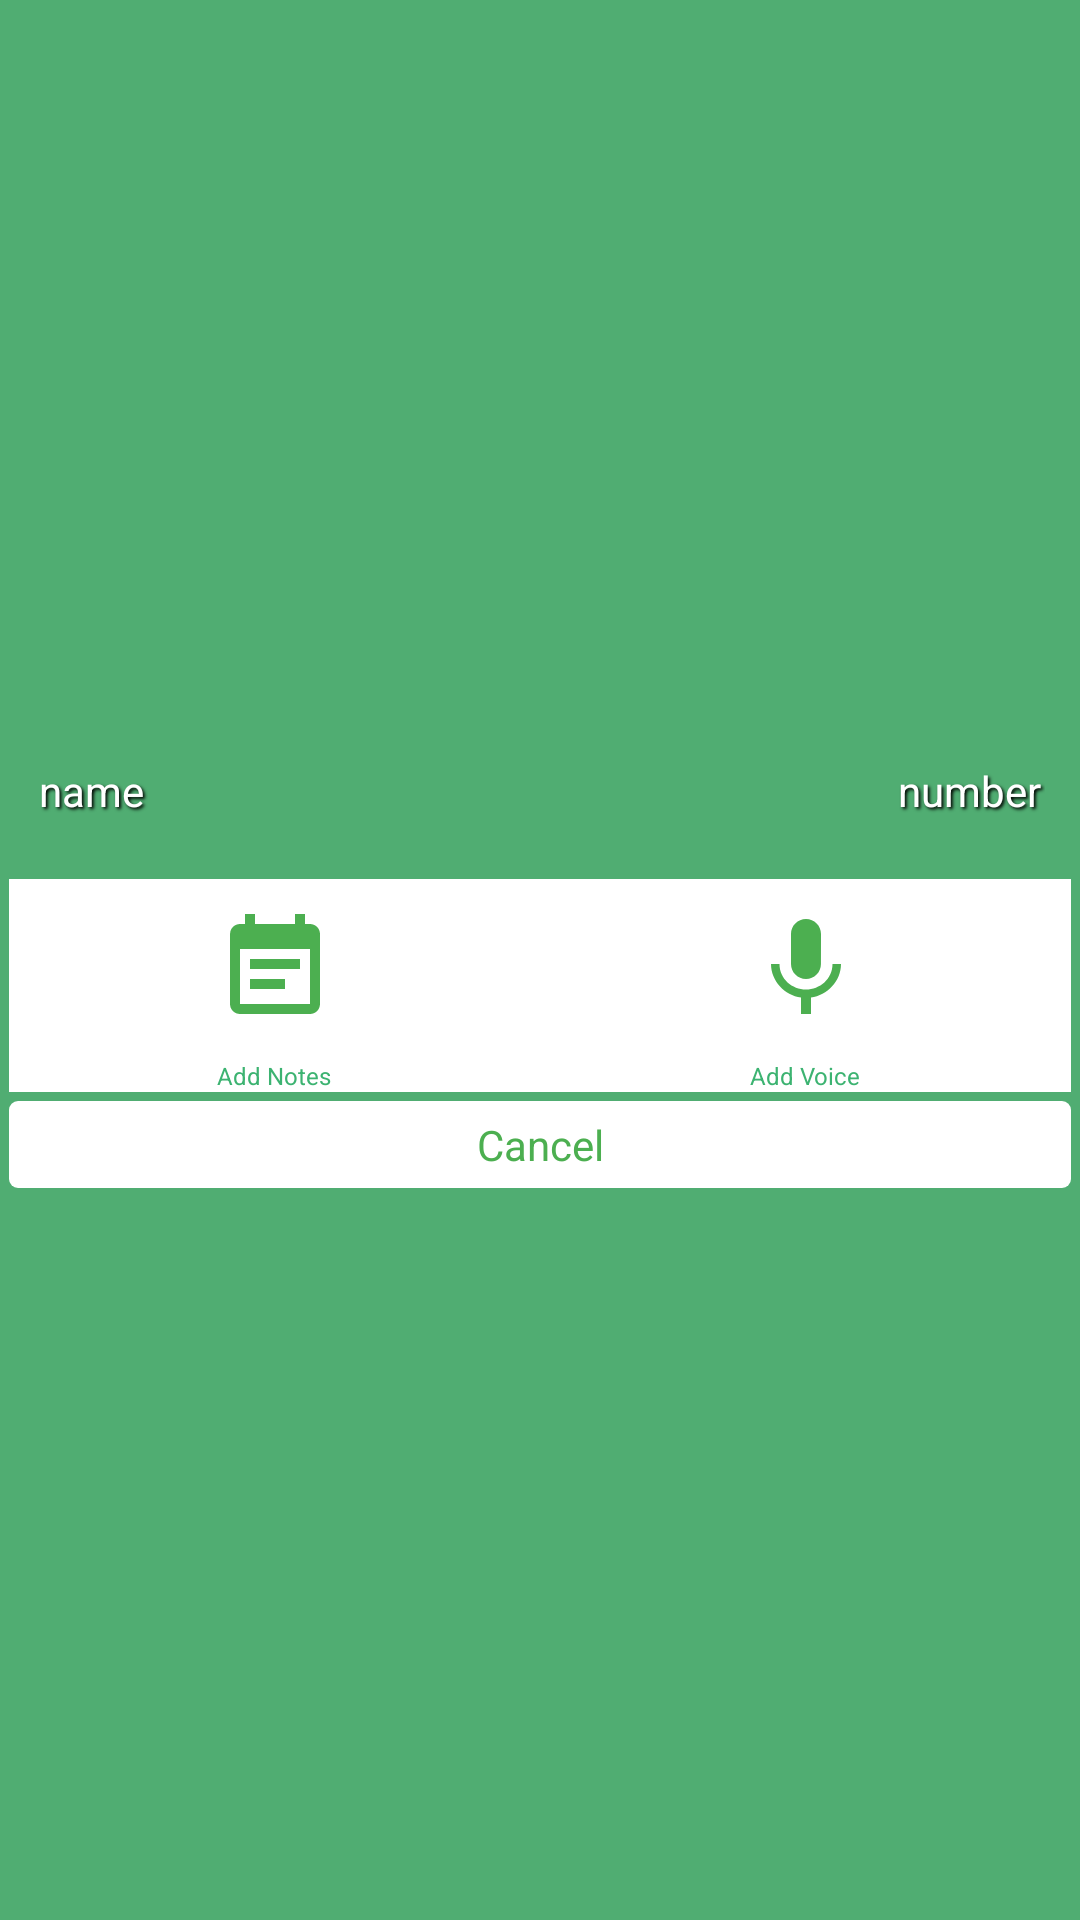

The Android layout XML behind this screen, and the referenced resources:
<!-- AndroidManifest.xml: application theme AppTheme -->
<!-- res/layout/select_type_dialog.xml -->
<?xml version="1.0" encoding="utf-8"?>
<LinearLayout xmlns:android="http://schemas.android.com/apk/res/android"
    xmlns:app="http://schemas.android.com/apk/res-auto"
    android:layout_width="300dp"
    android:layout_height="wrap_content"
    android:layout_gravity="center"
    android:padding="3dp"
    android:background="@color/colorPrimaryDark"
    android:gravity="center"
    android:orientation="vertical">
    <LinearLayout
        android:layout_width="match_parent"
        android:layout_height="wrap_content"
        android:background="@color/colorPrimaryDark"
        android:orientation="horizontal">
        <TextView
            android:id="@+id/name"
            android:layout_width="wrap_content"
            android:layout_height="wrap_content"
            android:padding="10dp"
            android:text="name"
            style="@style/Shadow"
            android:textColor="#fff" />

        <View
            android:layout_width="0dp"
            android:layout_height="1dp"
            android:layout_weight="1" />

        <TextView
            android:id="@+id/number"
            android:layout_width="wrap_content"
            android:layout_height="wrap_content"
            android:padding="10dp"
            android:text="number"
            style="@style/Shadow"
            android:textColor="#fff" />
    </LinearLayout>
    <LinearLayout
        android:layout_width="match_parent"
        android:layout_height="wrap_content"
        android:background="#ffffff"
        android:layout_marginTop="10dp"
        android:weightSum="2"
        android:orientation="horizontal">
        <LinearLayout
            android:layout_width="0dp"
            android:layout_weight="1"
            android:weightSum="2"
            android:layout_height="wrap_content"
            android:orientation="vertical">

            <ImageView
                android:id="@+id/text"
                android:layout_width="match_parent"
                android:layout_height="0dp"
                android:layout_weight="1.5"
                android:padding="10dp"
                android:src="@drawable/ic_event_note"
                />
            <TextView
                android:layout_weight=".5"
                android:text="Add Notes"
                android:gravity="center"
                android:textSize="8dp"
                android:textColor="@color/green"
                android:layout_width="match_parent"
                android:layout_height="0dp"/>
        </LinearLayout>
        <LinearLayout
            android:layout_width="0dp"
            android:layout_weight="1"
            android:weightSum="2"
            android:layout_height="wrap_content"
            android:orientation="vertical">
        <ImageView
            android:id="@+id/mic"
            android:layout_width="match_parent"
            android:layout_height="0dp"
            android:layout_weight="1.5"
            android:padding="10dp"
            android:src="@drawable/ic_mic"
            />
            <TextView
                android:layout_weight=".5"
                android:text="Add Voice"
                android:gravity="center"
                android:textSize="8dp"
                android:textColor="@color/green"
                android:layout_width="match_parent"
                android:layout_height="0dp"/>
        </LinearLayout>

    </LinearLayout>
    <LinearLayout
        android:layout_width="match_parent"
        android:layout_height="wrap_content"
        android:weightSum="1"
        android:background="@color/colorPrimaryDark"
        android:orientation="horizontal"
        android:layout_marginTop="3dp"
        >
        <TextView
            android:id="@+id/cancel"
            android:layout_width="0dp"
            android:layout_weight="1"
            android:layout_height="wrap_content"
            android:padding="5dp"
            android:text="Cancel"
            android:background="@drawable/button_back"
            android:gravity="center"
            android:textColor="#4CAF50" />

    </LinearLayout>



</LinearLayout>
<!-- resources referenced by this layout -->
<resources>
  <color name="colorPrimaryDark">#50AD72</color>
  <color name="green"> #3CB371</color>
  <!-- drawable button_back (drawable) -->
  <?xml version="1.0" encoding="utf-8"?>
  <shape xmlns:android="http://schemas.android.com/apk/res/android"
      android:shape="rectangle"
      > <solid android:color="#fff"/>
      <corners android:radius="3dp" />
  </shape>
  <!-- drawable ic_event_note (drawable) -->
  <vector android:height="40dp"
      android:tint="#4CAF50"
      android:viewportHeight="24.0"
      android:viewportWidth="24.0"
      android:width="40dp"
      xmlns:android="http://schemas.android.com/apk/res/android">
      <path
          android:fillColor="#FF000000"
          android:pathData="M17,10L7,10v2h10v-2zM19,3h-1L18,1h-2v2L8,3L8,1L6,1v2L5,3c-1.11,0 -1.99,0.9 -1.99,2L3,19c0,1.1 0.89,2 2,2h14c1.1,0 2,-0.9 2,-2L21,5c0,-1.1 -0.9,-2 -2,-2zM19,19L5,19L5,8h14v11zM14,14L7,14v2h7v-2z" />
  </vector>
  <!-- drawable ic_mic (drawable) -->
  <vector android:height="40dp" android:tint="#4CAF50"
      android:viewportHeight="24.0" android:viewportWidth="24.0"
      android:width="40dp" xmlns:android="http://schemas.android.com/apk/res/android">
      <path android:fillColor="#FF000000" android:pathData="M12,14c1.66,0 2.99,-1.34 2.99,-3L15,5c0,-1.66 -1.34,-3 -3,-3S9,3.34 9,5v6c0,1.66 1.34,3 3,3zM17.3,11c0,3 -2.54,5.1 -5.3,5.1S6.7,14 6.7,11L5,11c0,3.41 2.72,6.23 6,6.72L11,21h2v-3.28c3.28,-0.48 6,-3.3 6,-6.72h-1.7z"/>
  </vector>
  <style name="Shadow">
          <item name="android:shadowColor">#000</item>
          <item name="android:shadowDy">2</item>
          <item name="android:shadowDx">2</item>
          <item name="android:shadowRadius">2</item>
      </style>
  <style name="AppTheme" parent="Theme.AppCompat.Light.DarkActionBar">
          
          <item name="colorPrimary">@color/colorPrimary</item>
          <item name="colorPrimaryDark">@color/colorPrimaryDark</item>
          <item name="colorAccent">@color/colorAccent</item>
      </style>
  <color name="colorPrimary">#278F4E</color>
  <color name="colorAccent">#00BFFF</color>
</resources>
